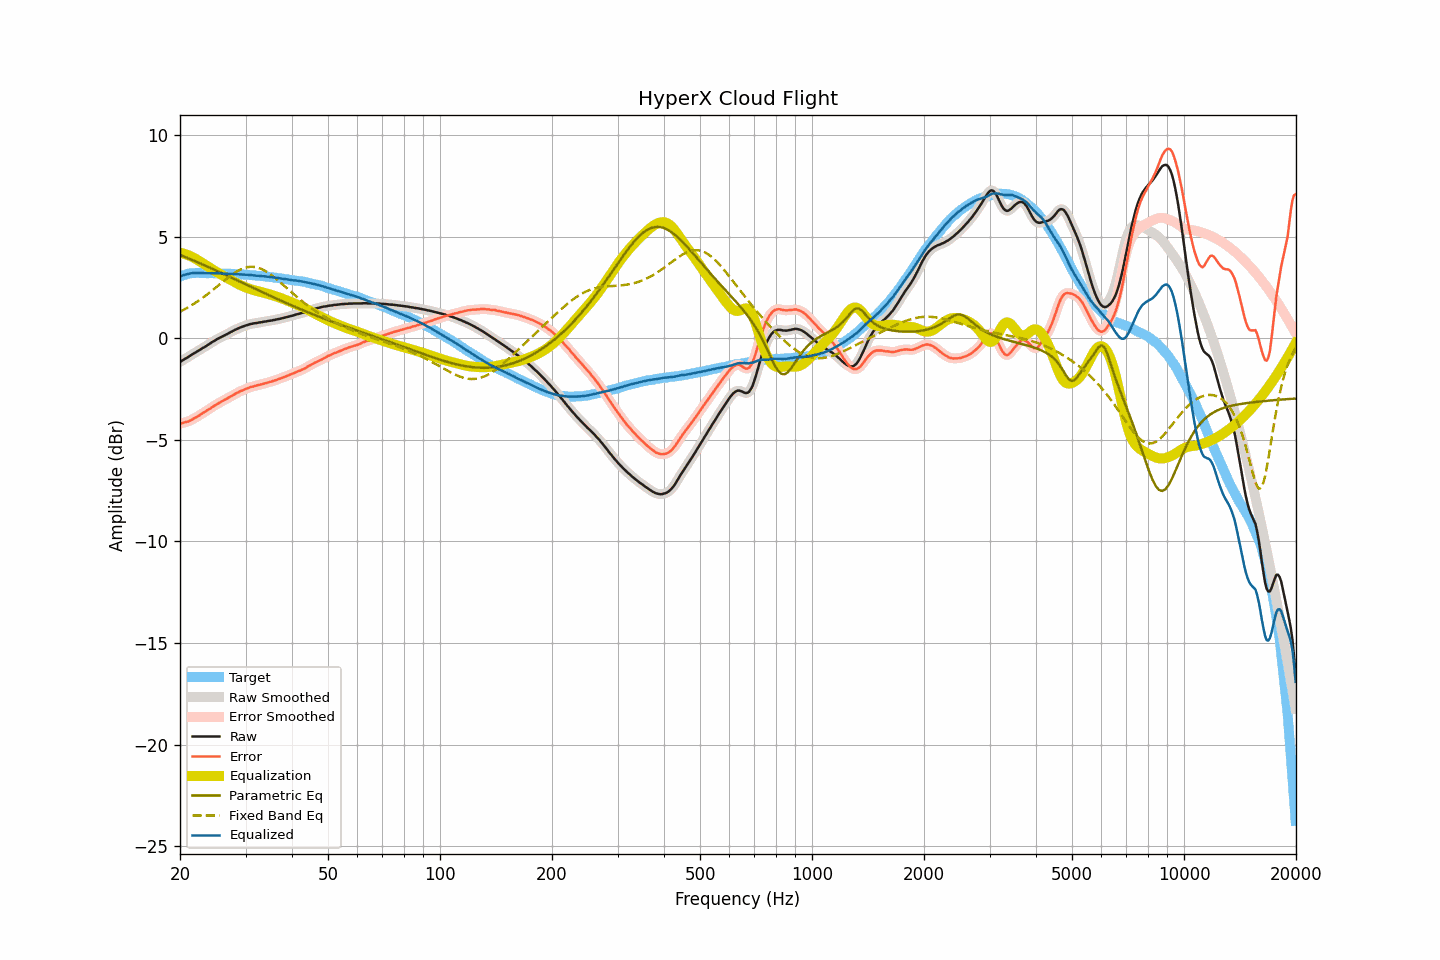

The data file committed next to this chart (first rows):
frequency, raw, smoothed, error, error_smoothed, equalization, parametric_eq, fixed_band_eq, equalized_raw, equalized_smoothed, target
20.00, -1.17, -1.17, -4.21, -4.20, 4.20, 4.10, 1.31, 3.04, 3.04, 3.04
20.20, -1.12, -1.12, -4.19, -4.19, 4.19, 4.07, 1.35, 3.07, 3.07, 3.07
20.40, -1.07, -1.07, -4.16, -4.17, 4.17, 4.04, 1.39, 3.10, 3.10, 3.10
20.61, -1.02, -1.02, -4.14, -4.14, 4.15, 4.00, 1.43, 3.12, 3.12, 3.12
20.81, -0.98, -0.98, -4.12, -4.12, 4.12, 3.97, 1.47, 3.14, 3.14, 3.15
21.02, -0.93, -0.93, -4.10, -4.10, 4.09, 3.94, 1.52, 3.16, 3.16, 3.17
21.23, -0.88, -0.88, -4.06, -4.07, 4.06, 3.90, 1.56, 3.18, 3.18, 3.18
21.44, -0.83, -0.83, -4.02, -4.02, 4.02, 3.87, 1.61, 3.19, 3.19, 3.19
21.66, -0.78, -0.78, -3.98, -3.98, 3.98, 3.84, 1.66, 3.20, 3.20, 3.20
21.87, -0.73, -0.73, -3.93, -3.94, 3.94, 3.80, 1.71, 3.21, 3.21, 3.20
22.09, -0.69, -0.69, -3.90, -3.89, 3.89, 3.77, 1.76, 3.21, 3.21, 3.21
22.31, -0.64, -0.64, -3.85, -3.85, 3.85, 3.73, 1.81, 3.21, 3.21, 3.21
22.54, -0.59, -0.59, -3.80, -3.80, 3.80, 3.70, 1.87, 3.21, 3.21, 3.21
22.76, -0.54, -0.54, -3.75, -3.75, 3.75, 3.67, 1.92, 3.21, 3.21, 3.21
22.99, -0.49, -0.49, -3.69, -3.69, 3.70, 3.63, 1.98, 3.21, 3.21, 3.20
23.22, -0.45, -0.45, -3.65, -3.64, 3.65, 3.60, 2.04, 3.20, 3.20, 3.20
23.45, -0.40, -0.40, -3.60, -3.59, 3.60, 3.56, 2.10, 3.20, 3.20, 3.20
23.69, -0.35, -0.35, -3.55, -3.55, 3.55, 3.53, 2.16, 3.20, 3.19, 3.20
23.92, -0.30, -0.30, -3.49, -3.50, 3.49, 3.49, 2.22, 3.20, 3.20, 3.20
24.16, -0.25, -0.25, -3.45, -3.45, 3.44, 3.45, 2.28, 3.20, 3.20, 3.21
24.40, -0.19, -0.20, -3.39, -3.40, 3.39, 3.42, 2.35, 3.21, 3.20, 3.20
24.65, -0.15, -0.15, -3.34, -3.34, 3.34, 3.38, 2.41, 3.19, 3.20, 3.19
24.89, -0.10, -0.10, -3.29, -3.29, 3.29, 3.35, 2.48, 3.20, 3.20, 3.19
25.14, -0.05, -0.05, -3.24, -3.24, 3.25, 3.31, 2.54, 3.20, 3.19, 3.19
25.39, -0.01, -0.01, -3.20, -3.20, 3.20, 3.27, 2.61, 3.19, 3.19, 3.19
25.65, 0.03, 0.03, -3.16, -3.15, 3.15, 3.24, 2.67, 3.19, 3.19, 3.19
25.91, 0.07, 0.07, -3.11, -3.11, 3.11, 3.20, 2.74, 3.18, 3.18, 3.18
26.16, 0.11, 0.11, -3.07, -3.07, 3.07, 3.16, 2.80, 3.18, 3.18, 3.18
26.43, 0.15, 0.15, -3.03, -3.03, 3.02, 3.13, 2.87, 3.17, 3.17, 3.18
26.69, 0.19, 0.19, -2.98, -2.98, 2.98, 3.09, 2.93, 3.17, 3.17, 3.17
26.96, 0.23, 0.23, -2.94, -2.94, 2.94, 3.05, 2.99, 3.17, 3.17, 3.17
27.23, 0.28, 0.28, -2.89, -2.89, 2.89, 3.02, 3.05, 3.17, 3.17, 3.17
27.50, 0.32, 0.32, -2.85, -2.85, 2.85, 2.98, 3.11, 3.17, 3.17, 3.17
27.77, 0.36, 0.36, -2.80, -2.80, 2.80, 2.94, 3.17, 3.16, 3.16, 3.16
28.05, 0.40, 0.40, -2.76, -2.75, 2.76, 2.91, 3.22, 3.16, 3.16, 3.16
28.33, 0.44, 0.44, -2.71, -2.71, 2.71, 2.87, 3.27, 3.16, 3.15, 3.15
28.62, 0.47, 0.47, -2.67, -2.67, 2.67, 2.83, 3.32, 3.14, 3.15, 3.15
28.90, 0.51, 0.51, -2.63, -2.63, 2.63, 2.79, 3.36, 3.14, 3.14, 3.14
29.19, 0.54, 0.54, -2.59, -2.60, 2.60, 2.76, 3.40, 3.14, 3.14, 3.13
29.48, 0.57, 0.57, -2.57, -2.56, 2.56, 2.72, 3.43, 3.13, 3.13, 3.14
29.78, 0.60, 0.60, -2.53, -2.53, 2.53, 2.68, 3.46, 3.13, 3.13, 3.13
30.08, 0.63, 0.63, -2.50, -2.50, 2.49, 2.65, 3.48, 3.12, 3.12, 3.13
30.38, 0.65, 0.66, -2.46, -2.46, 2.46, 2.61, 3.50, 3.12, 3.12, 3.11
30.68, 0.68, 0.68, -2.43, -2.43, 2.44, 2.57, 3.51, 3.12, 3.11, 3.11
30.99, 0.70, 0.70, -2.40, -2.41, 2.41, 2.53, 3.51, 3.11, 3.11, 3.10
31.30, 0.71, 0.72, -2.39, -2.38, 2.39, 2.50, 3.51, 3.10, 3.10, 3.10
31.61, 0.73, 0.73, -2.37, -2.36, 2.36, 2.46, 3.51, 3.09, 3.09, 3.10
31.93, 0.74, 0.74, -2.34, -2.34, 2.34, 2.42, 3.50, 3.08, 3.08, 3.08
32.24, 0.75, 0.76, -2.32, -2.32, 2.32, 2.39, 3.48, 3.07, 3.08, 3.07
32.57, 0.77, 0.77, -2.30, -2.30, 2.30, 2.35, 3.45, 3.07, 3.07, 3.07
32.89, 0.78, 0.78, -2.29, -2.28, 2.28, 2.31, 3.43, 3.06, 3.06, 3.07
33.22, 0.79, 0.80, -2.26, -2.26, 2.26, 2.27, 3.39, 3.05, 3.06, 3.05
33.55, 0.81, 0.81, -2.24, -2.24, 2.24, 2.24, 3.35, 3.05, 3.05, 3.05
33.89, 0.82, 0.82, -2.22, -2.22, 2.22, 2.20, 3.31, 3.04, 3.04, 3.04
34.23, 0.83, 0.84, -2.20, -2.20, 2.20, 2.16, 3.26, 3.03, 3.03, 3.03
34.57, 0.85, 0.85, -2.17, -2.18, 2.18, 2.13, 3.21, 3.03, 3.02, 3.02
34.92, 0.86, 0.86, -2.15, -2.15, 2.15, 2.09, 3.16, 3.01, 3.01, 3.01
35.27, 0.87, 0.87, -2.13, -2.13, 2.13, 2.06, 3.10, 3.00, 3.00, 3.01
35.62, 0.89, 0.89, -2.10, -2.10, 2.10, 2.02, 3.04, 2.99, 2.99, 2.99
35.97, 0.90, 0.90, -2.08, -2.08, 2.08, 1.98, 2.97, 2.98, 2.98, 2.98
... 635 more rows
